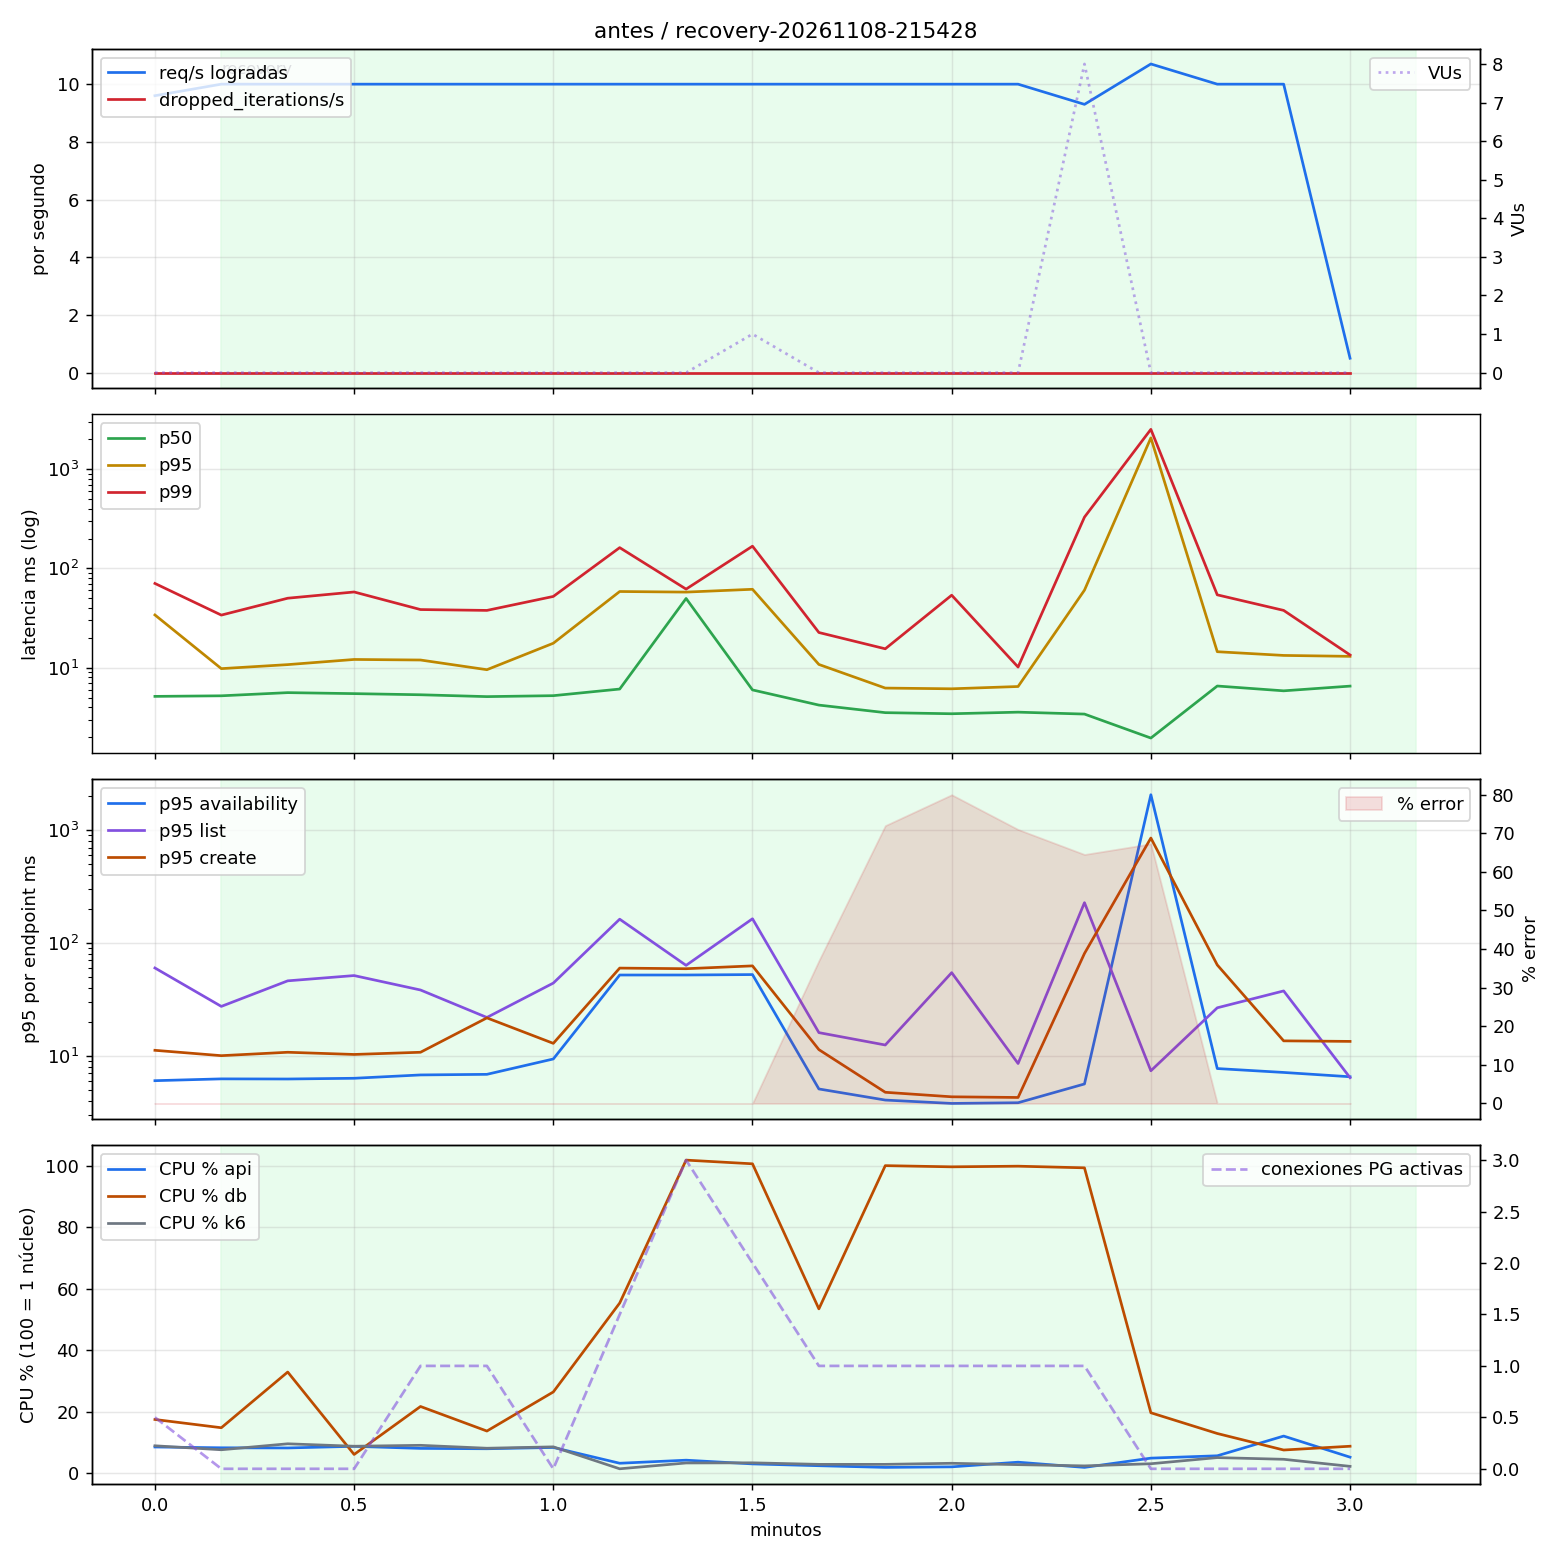

Source data for this figure (header and first rows):
t_s, req_s, dropped_s, p50, p95, p99, error_pct, vus, p95_availability, p95_list, p95_create, phase, cpu_api, cpu_db, cpu_k6, mem_api_mib, mem_db_mib, pg_active, pg_lock_wait
0, 9.6, 0.0, 5.14, 33.99, 70.57, 0.0, 0.0, 6.02, 59.97, 11.18, recovery, 8.46, 17.42, 8.85, 26.95, 103.2, 0.5, 0.0
10, 10.0, 0.0, 5.21, 9.78, 33.87, 0.0, 0.0, 6.25, 27.39, 10.03, recovery, 8.2, 14.73, 7.55, 27.05, 101.9, 0.0, 0.0
20, 10.0, 0.0, 5.61, 10.74, 50.1, 0.0, 0.0, 6.23, 46.13, 10.75, recovery, 8.14, 32.87, 9.5, 26.95, 102.2, 0.0, 0.0
30, 10.0, 0.0, 5.48, 12.1, 57.9, 0.0, 0.0, 6.32, 51.36, 10.28, recovery, 8.67, 6.02, 8.7, 27.0, 102.2, 0.0, 0.0
40, 10.0, 0.0, 5.34, 11.95, 38.51, 0.0, 0.0, 6.77, 38.26, 10.75, recovery, 8.0, 21.65, 9.0, 27.1, 102.2, 1.0, 0.0
50, 10.0, 0.0, 5.11, 9.54, 37.76, 0.0, 0.0, 6.85, 21.86, 21.66, recovery, 7.88, 13.65, 8.05, 27.15, 102.2, 1.0, 0.0
60, 10.0, 0.0, 5.23, 17.63, 52.2, 0.0, 0.0, 9.37, 44.06, 12.89, recovery, 8.3, 26.38, 8.5, 27.3, 103, 0.0, 0.0
70, 10.0, 0.0, 6.09, 58.53, 161.9, 0.0, 0.0, 51.94, 162.2, 59.83, recovery, 3.16, 55.34, 1.35, 32.75, 124.4, 1.5, 0.0
80, 10.0, 0.0, 49.82, 57.73, 61.88, 0.0, 0.0, 51.96, 63.26, 59.07, recovery, 4.16, 101.9, 3.25, 37.15, 148.8, 3.0, 0.0
90, 10.0, 0.0, 5.97, 61.63, 167.5, 0.0, 1.0, 52.41, 163.6, 62.58, recovery, 2.94, 100.7, 3.3, 36.65, 161.2, 2.0, 0.0
100, 10.0, 0.0, 4.2, 10.78, 22.61, 37.0, 0.0, 5.08, 16.04, 11.34, recovery, 2.36, 53.44, 2.8, 32.85, 143.0, 1.0, 0.0
110, 10.0, 0.0, 3.53, 6.23, 15.5, 72.0, 0.0, 4.05, 12.46, 4.75, recovery, 1.81, 100.1, 2.8, 37.75, 164.8, 1.0, 0.0
120, 10.0, 0.0, 3.44, 6.13, 53.73, 80.0, 0.0, 3.78, 54.51, 4.33, recovery, 1.98, 99.7, 3.15, 36.8, 166.4, 1.0, 0.0
130, 10.0, 0.0, 3.57, 6.46, 10.15, 71.0, 0.0, 3.84, 8.54, 4.27, recovery, 3.5, 99.92, 2.7, 36.7, 186.9, 1.0, 0.0
140, 9.3, 0.0, 3.41, 60.4, 328.6, 64.52, 8.0, 5.63, 227.2, 80.64, recovery, 1.81, 99.38, 2.3, 36.8, 197.2, 1.0, 0.0
150, 10.7, 0.0, 1.96, 2064, 2516, 67.29, 0.0, 2054, 7.37, 849.1, recovery, 4.82, 19.6, 3.0, 27.5, 66.55, 0.0, 0.0
160, 10.0, 0.0, 6.54, 14.49, 54.18, 0.0, 0.0, 7.71, 26.61, 63.79, recovery, 5.59, 12.85, 5.0, 24.95, 63.1, 0.0, 0.0
170, 10.0, 0.0, 5.85, 13.29, 37.77, 0.0, 0.0, 7.12, 37.55, 13.56, recovery, 12.02, 7.47, 4.45, 23.4, 75.75, 0.0, 0.0
180, 0.5, 0.0, 6.52, 13.01, 13.44, 0.0, 0.0, 6.52, 6.4, 13.41, recovery, 5.14, 8.7, 2.15, 21.85, 79.5, 0.0, 0.0
